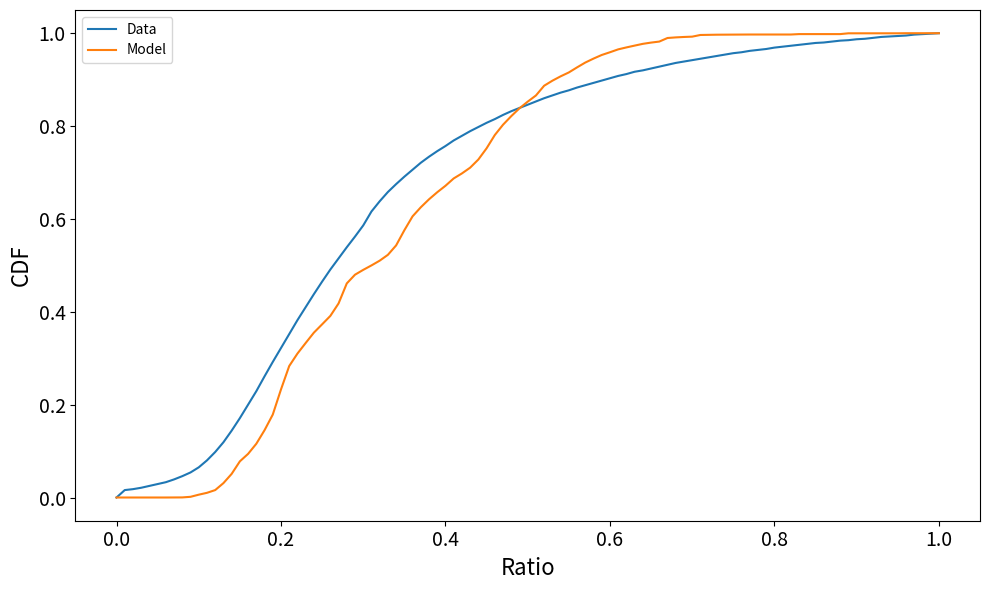

This figure's Python source:
# -*- coding: utf-8 -*-
"""
Created on Fri Mar 15 17:54:18 2024

[redacted]
"""

import matplotlib.pyplot as plt

# Data
ratio = [i / 100 for i in range(101)]
data_percentage = [
   0.0000, 0.0160, 0.0180, 0.0210, 0.0250, 0.0290, 0.0330, 0.0390, 0.0460, 0.0540, 0.0650, 0.0800,
    0.0980, 0.1190, 0.1440, 0.1710, 0.2000, 0.2290, 0.2610, 0.2920, 0.3220, 0.3520, 0.3820, 0.4100,
    0.4380, 0.4650, 0.4910, 0.5150, 0.5390, 0.5620, 0.5860, 0.6160, 0.6380, 0.6580, 0.6750, 0.6910,
    0.7060, 0.7210, 0.7340, 0.7460, 0.7570, 0.7690, 0.7790, 0.7890, 0.7980, 0.8070, 0.8150, 0.8240,
    0.8320, 0.8390, 0.8460, 0.8530, 0.8600, 0.8660, 0.8720, 0.8770, 0.8830, 0.8880, 0.8930, 0.8980,
    0.9030, 0.9080, 0.9120, 0.9170, 0.9200, 0.9240, 0.9280, 0.9320, 0.9360, 0.9390, 0.9420, 0.9450,
    0.9480, 0.9510, 0.9540, 0.9570, 0.9590, 0.9620, 0.9640, 0.9660, 0.9690, 0.9710, 0.9730, 0.9750,
    0.9770, 0.9790, 0.9800, 0.9820, 0.9840, 0.9850, 0.9870, 0.9880, 0.9900, 0.9920, 0.9930, 0.9940,
    0.9950, 0.9970, 0.9980, 0.9990, 1.0000
]
model_percentage = [
    0.0000, 0.0000, 0.0000, 0.0000, 0.0000, 0.0000, 0.0000, 0.0001, 0.0002, 0.0015,
    0.0061, 0.0101, 0.0160, 0.0310, 0.0509, 0.0779, 0.0940, 0.1158, 0.1450, 0.1786,
    0.2328, 0.2832, 0.3100, 0.3328, 0.3551, 0.3730, 0.3911, 0.4180, 0.4611, 0.4799,
    0.4903, 0.4999, 0.5101, 0.5227, 0.5430, 0.5756, 0.6056, 0.6251, 0.6423, 0.6575,
    0.6714, 0.6872, 0.6980, 0.7104, 0.7280, 0.7521, 0.7807, 0.8029, 0.8214, 0.8383,
    0.8526, 0.8659, 0.8869, 0.8977, 0.9071, 0.9155, 0.9264, 0.9368, 0.9453, 0.9531,
    0.9590, 0.9652, 0.9694, 0.9733, 0.9771, 0.9798, 0.9820, 0.9897, 0.9910, 0.9919,
    0.9926, 0.9962, 0.9965, 0.9968, 0.9969, 0.9970, 0.9971, 0.9972, 0.9972, 0.9972,
    0.9972, 0.9972, 0.9972, 0.9981, 0.9981, 0.9981, 0.9981, 0.9981, 0.9981, 0.9998,
    0.9998, 0.9998, 0.9998, 0.9998, 0.9998, 0.9998, 1.0000, 1.0000, 1.0000, 1.0000,
    1.0000
]

# Plotting
plt.figure(figsize=(10, 6))
plt.plot(ratio, data_percentage, label='Data')
plt.plot(ratio, model_percentage, label='Model')
plt.title('')
plt.xlabel('Ratio',fontsize=16)
plt.ylabel('CDF',fontsize=16)
plt.xticks(fontsize=14)
plt.yticks(fontsize=14)
plt.legend()
plt.grid(False)
plt.tight_layout()


# Save as PDF
plt.savefig('rent_income_cdf.pdf')

# Show plot
plt.show()